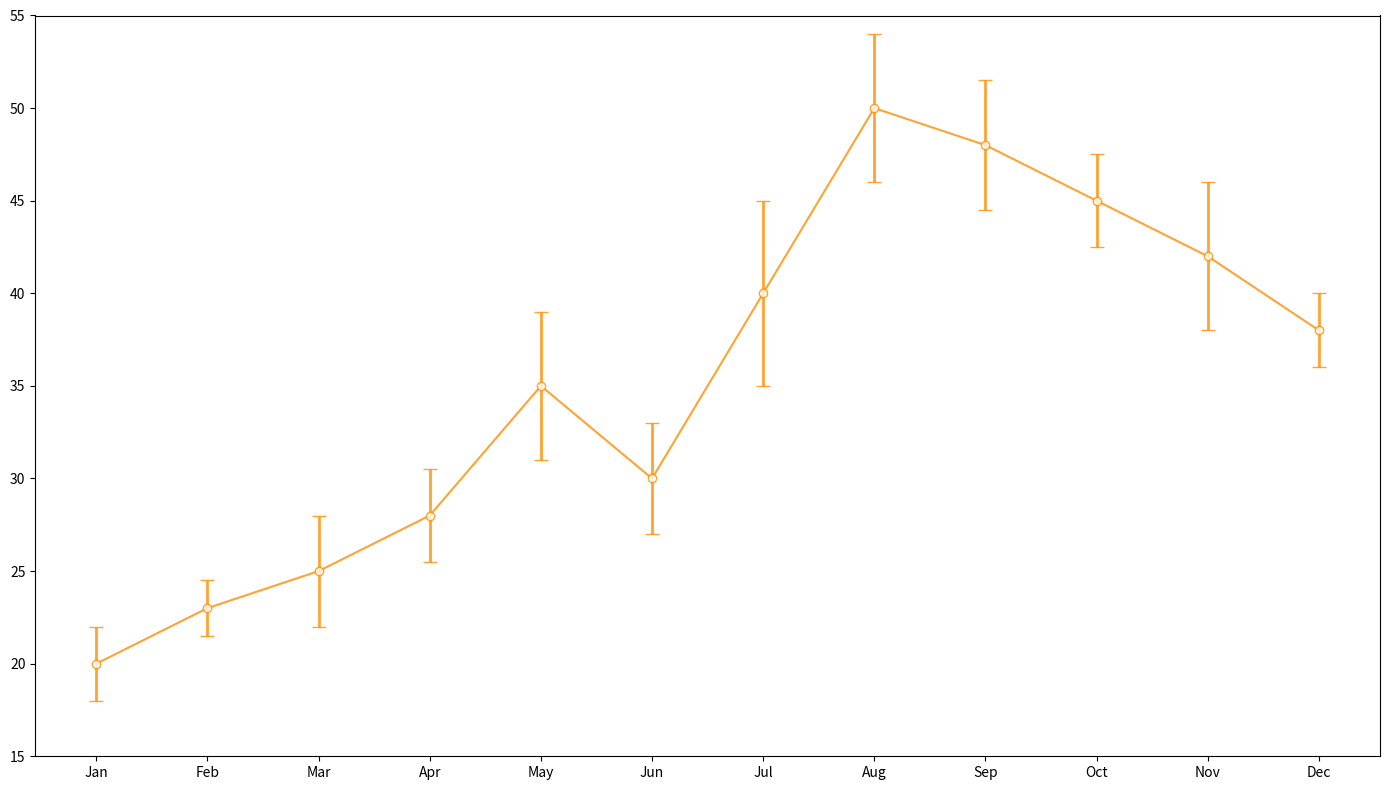

Source code (Python):
import matplotlib.pyplot as plt
import numpy as np

months = np.array(['Jan', 'Feb', 'Mar', 'Apr', 'May', 'Jun', 'Jul', 'Aug', 'Sep', 'Oct', 'Nov', 'Dec'])
average_users = np.array([20, 23, 25, 28, 35, 30, 40, 50, 48, 45, 42, 38])
user_variability = np.array([2, 1.5, 3, 2.5, 4, 3, 5, 4, 3.5, 2.5, 4, 2])

plt.figure(figsize=(14, 8))
plt.errorbar(months, average_users, yerr=user_variability, fmt='-o', color='darkorange', capsize=5, alpha=0.8, elinewidth=2, markerfacecolor='white')

plt.ylim(15, 55)

plt.tight_layout()
plt.show()
